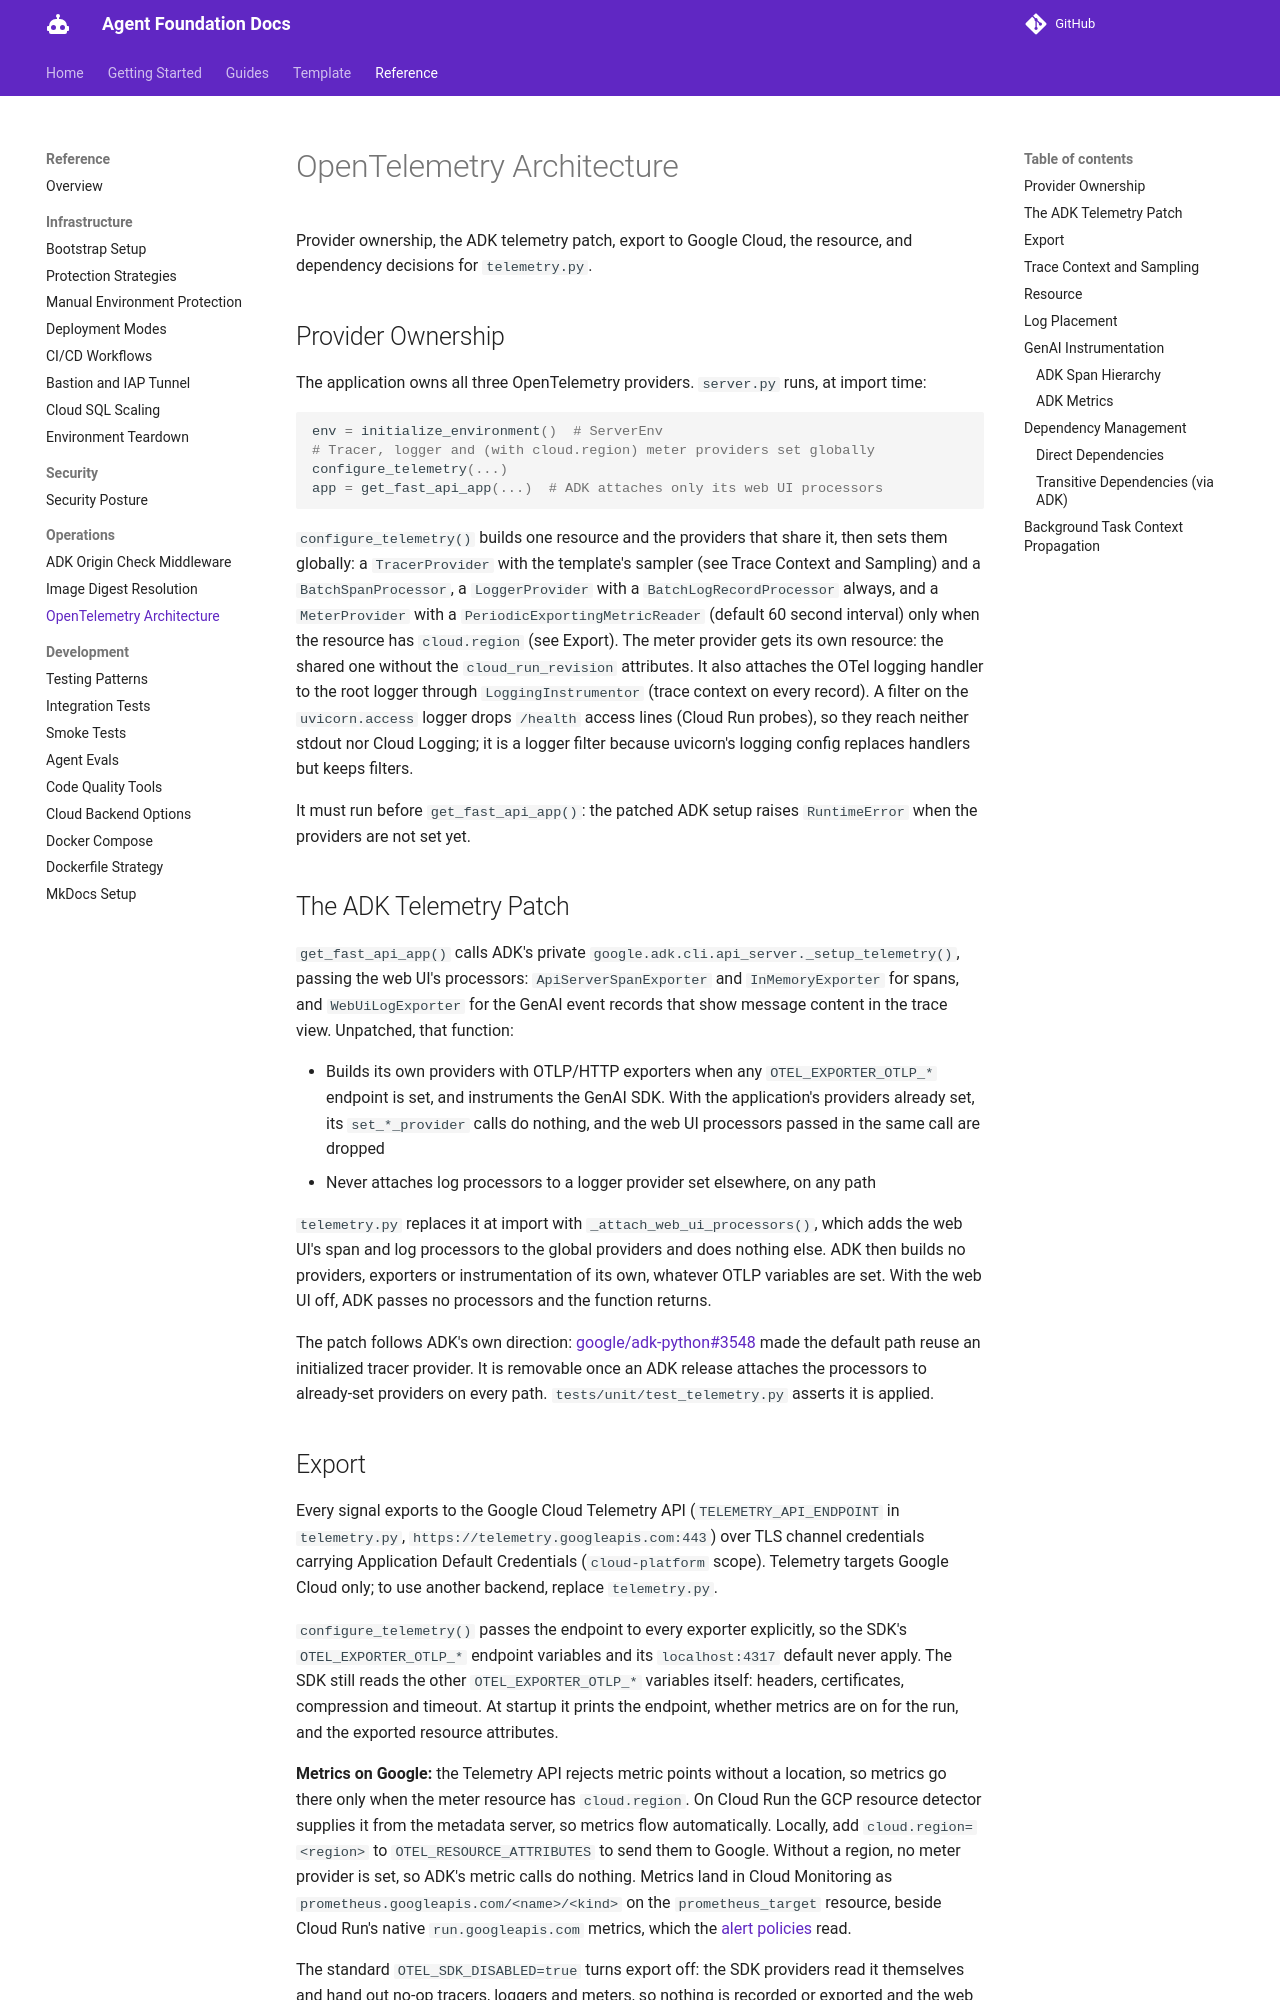

repository: doughayden/agent-foundation · page: references/opentelemetry-architecture/index.html · generator: mkdocs

# OpenTelemetry Architecture

Provider ownership, the ADK telemetry patch, export to Google Cloud, the resource, and dependency decisions for `telemetry.py`.

## Provider Ownership

The application owns all three OpenTelemetry providers. `server.py` runs, at import time:

```python
env = initialize_environment()  # ServerEnv
# Tracer, logger and (with cloud.region) meter providers set globally
configure_telemetry(...)
app = get_fast_api_app(...)  # ADK attaches only its web UI processors
```

`configure_telemetry()` builds one resource and the providers that share it, then sets them globally: a `TracerProvider` with the template's sampler (see Trace Context and Sampling) and a `BatchSpanProcessor`, a `LoggerProvider` with a `BatchLogRecordProcessor` always, and a `MeterProvider` with a `PeriodicExportingMetricReader` (default 60 second interval) only when the resource has `cloud.region` (see Export). The meter provider gets its own resource: the shared one without the `cloud_run_revision` attributes. It also attaches the OTel logging handler to the root logger through `LoggingInstrumentor` (trace context on every record). A filter on the `uvicorn.access` logger drops `/health` access lines (Cloud Run probes), so they reach neither stdout nor Cloud Logging; it is a logger filter because uvicorn's logging config replaces handlers but keeps filters.

It must run before `get_fast_api_app()`: the patched ADK setup raises `RuntimeError` when the providers are not set yet.

## The ADK Telemetry Patch

`get_fast_api_app()` calls ADK's private `google.adk.cli.api_server._setup_telemetry()`, passing the web UI's processors: `ApiServerSpanExporter` and `InMemoryExporter` for spans, and `WebUiLogExporter` for the GenAI event records that show message content in the trace view. Unpatched, that function:

- Builds its own providers with OTLP/HTTP exporters when any `OTEL_EXPORTER_OTLP_*` endpoint is set, and instruments the GenAI SDK. With the application's providers already set, its `set_*_provider` calls do nothing, and the web UI processors passed in the same call are dropped
- Never attaches log processors to a logger provider set elsewhere, on any path

`telemetry.py` replaces it at import with `_attach_web_ui_processors()`, which adds the web UI's span and log processors to the global providers and does nothing else. ADK then builds no providers, exporters or instrumentation of its own, whatever OTLP variables are set. With the web UI off, ADK passes no processors and the function returns.

The patch follows ADK's own direction: [google/adk-python#3548](https://github.com/google/adk-python/pull/3548) made the default path reuse an initialized tracer provider. It is removable once an ADK release attaches the processors to already-set providers on every path. `tests/unit/test_telemetry.py` asserts it is applied.
